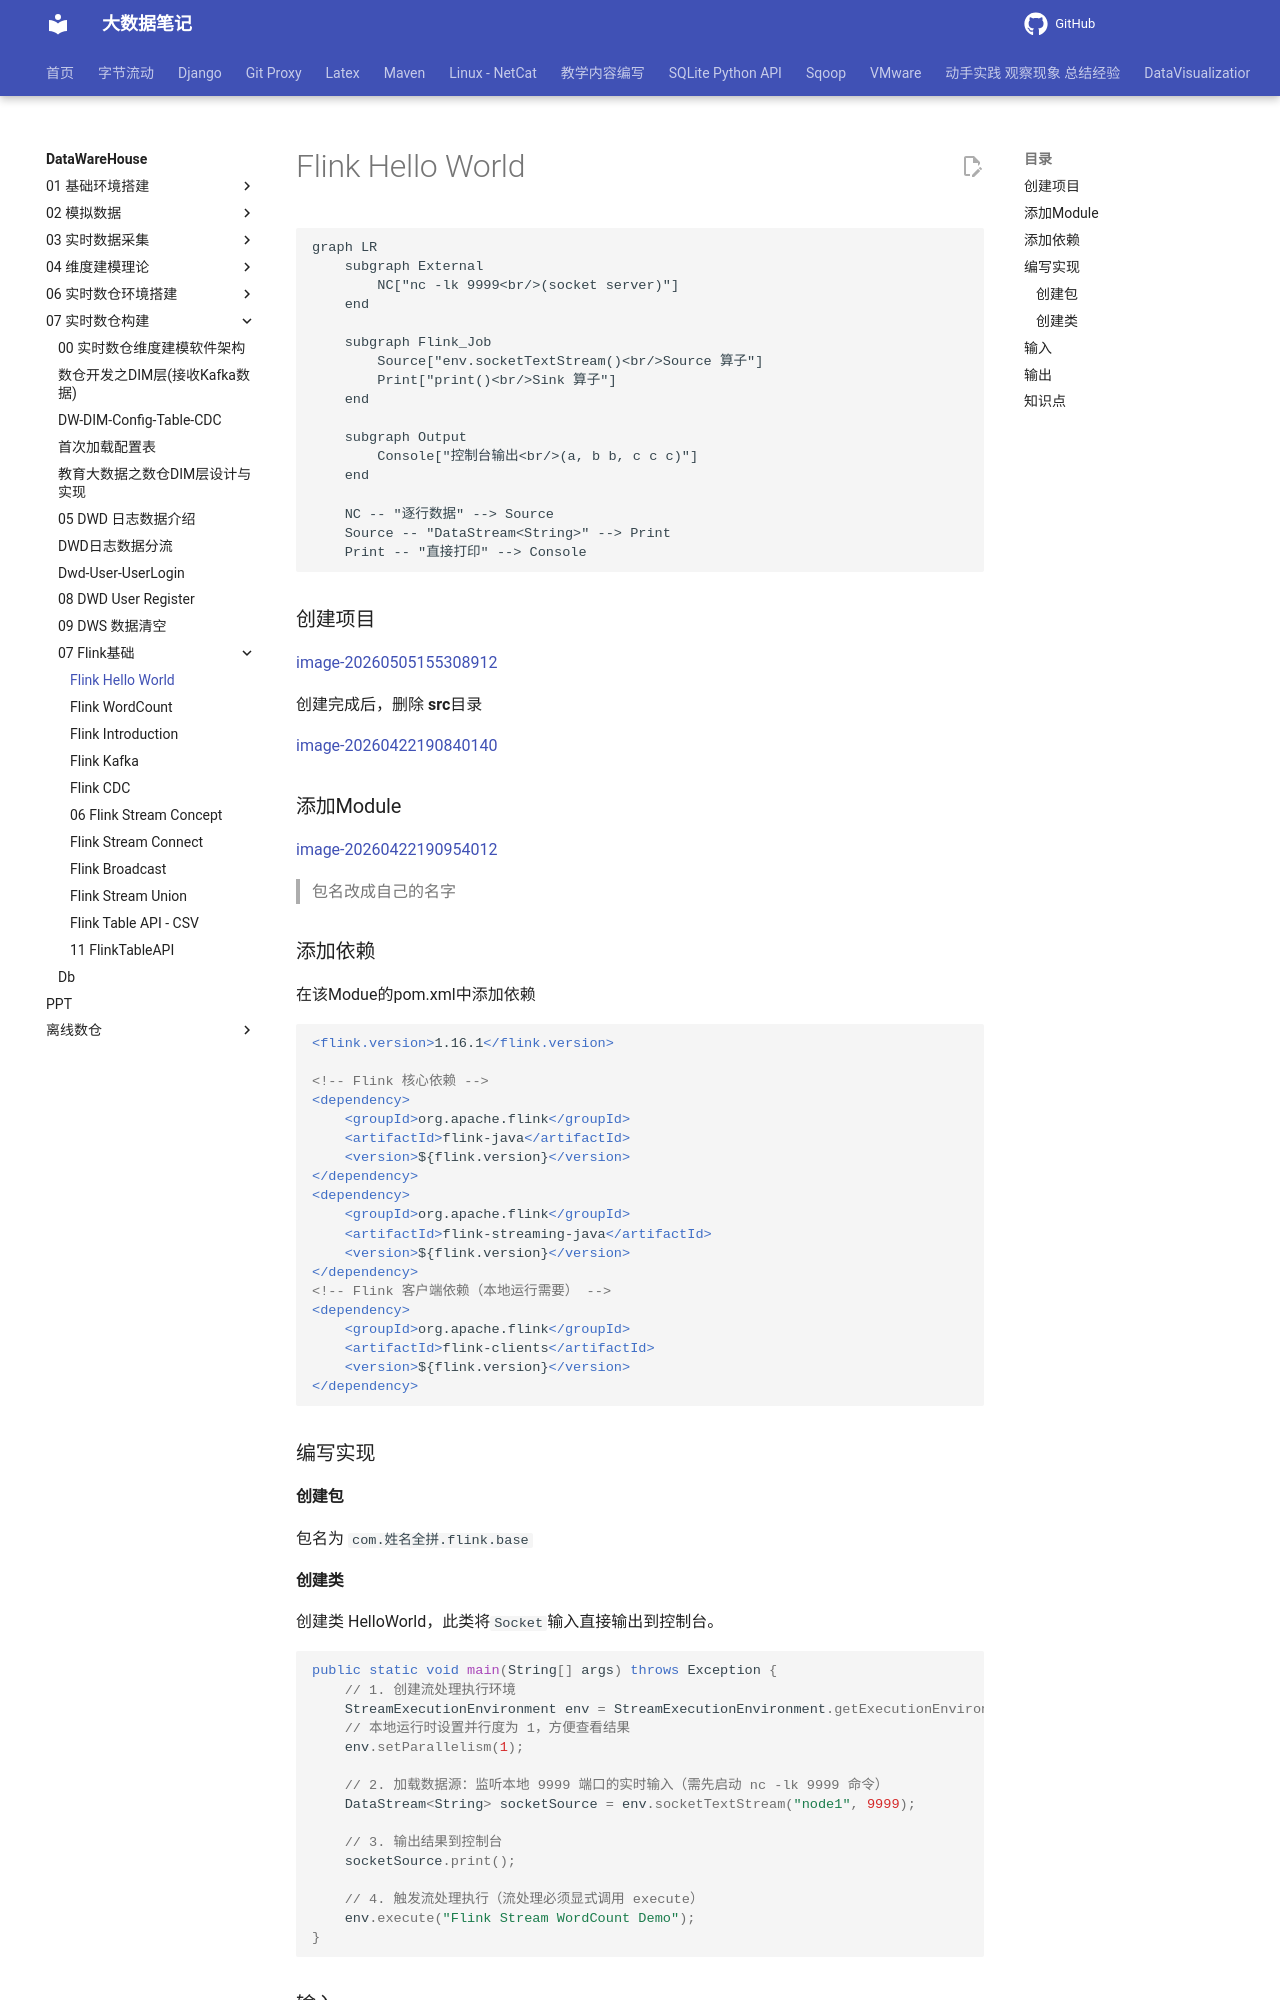

repository: QingYuanQu/studybigdata · page: DataWareHouse/07-实时数仓构建/07-Flink基础/01-Flink-HelloWorld/index.html · generator: mkdocs

---
title: Flink Hello World
date: 2026-03-14 21:36:26
categories:
- Flink 
tags:
- Flink
- Hello World
---

```mermaid
graph LR
    subgraph External
        NC["nc -lk 9999<br/>(socket server)"]
    end

    subgraph Flink_Job
        Source["env.socketTextStream()<br/>Source 算子"]
        Print["print()<br/>Sink 算子"]
    end

    subgraph Output
        Console["控制台输出<br/>(a, b b, c c c)"]
    end

    NC -- "逐行数据" --> Source
    Source -- "DataStream<String>" --> Print
    Print -- "直接打印" --> Console
```

### 创建项目

[image-20260505155308912](/DataWareHouse/07-实时数仓构建/img/01-Flink-HelloWorld/image-20260505155308912.png)



创建完成后，删除 **src**目录

[image-20260422190840140](/DataWareHouse/07-实时数仓构建/img/00-Flink-HelloWorld/image-20260422190840140.png)



### 添加Module

[image-20260422190954012](/DataWareHouse/07-实时数仓构建/img/00-Flink-HelloWorld/image-20260422190954012.png)

> 包名改成自己的名字



### 添加依赖

在该Modue的pom.xml中添加依赖

```xml
<flink.version>1.16.1</flink.version>

<!-- Flink 核心依赖 -->
<dependency>
    <groupId>org.apache.flink</groupId>
    <artifactId>flink-java</artifactId>
    <version>${flink.version}</version>
</dependency>
<dependency>
    <groupId>org.apache.flink</groupId>
    <artifactId>flink-streaming-java</artifactId>
    <version>${flink.version}</version>
</dependency>
<!-- Flink 客户端依赖（本地运行需要） -->
<dependency>
    <groupId>org.apache.flink</groupId>
    <artifactId>flink-clients</artifactId>
    <version>${flink.version}</version>
</dependency>
```



### 编写实现

#### 创建包

包名为 `com.姓名全拼.flink.base`
